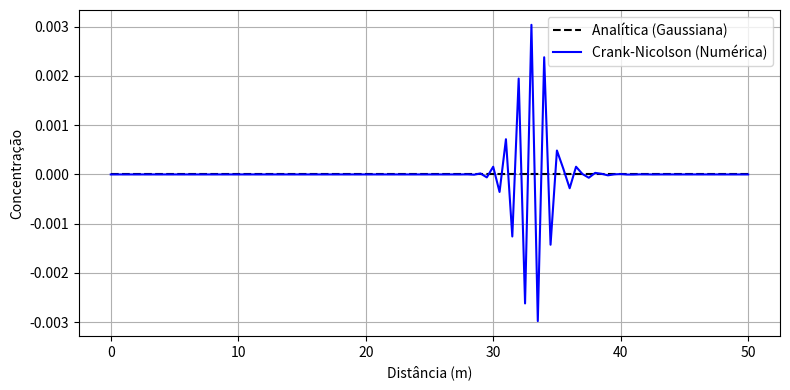

Recreate this plot in Python.
"""
advection_diffusion_1d.py
Solução analítica gaussiana e numérica (FTCS implícito) para equação 1D:
∂C/∂t + U ∂C/∂x = E ∂²C/∂x²
Ref: Vol I, Cap. 3, Ex 3 & Vol II, Cap. 5
"""
import numpy as np
import matplotlib.pyplot as plt
from scipy.special import erfc

def analytical_gaussian(M, U, E, t, x, x0=0.0):
    """Solução analítica para lançamento instantâneo pontual."""
    sigma = np.sqrt(2*E*t)
    return (M / (np.sqrt(2*np.pi)*sigma)) * np.exp(-(x - x0 - U*t)**2 / (2*sigma**2))

def solve_crank_nicolson(U, E, L, T, Nx, Nt, IC='gaussian'):
    """Esquema Crank-Nicolson incondicionalmente estável."""
    dx = L / Nx
    dt = T / Nt
    x = np.linspace(0, L, Nx+1)
    C = np.zeros(Nx+1)
    
    # Condição inicial
    if IC == 'gaussian':
        C = 100 * np.exp(-(x - L/2)**2 / (0.1**2))
    
    alpha = U*dt/(2*dx)
    beta = E*dt/(2*dx**2)
    
    # Matriz tridiagonal
    main = 1 + 2*beta
    off = -beta
    A = np.diag(np.full(Nx-1, main)) + np.diag(np.full(Nx-2, off), -1) + np.diag(np.full(Nx-2, off), 1)
    
    for n in range(Nt):
        # Termo convectivo explícito (upwind para estabilidade)
        b = C[1:-1].copy() - alpha*(C[2:]-C[:-2]) + beta*(C[2:]-2*C[1:-1]+C[:-2])
        b[0] += alpha*C[0] - beta*C[0]
        b[-1] += beta*C[-1]
        
        C[1:-1] = np.linalg.solve(A, b)
        C[0] = C[1]  # BC Neumann homogênea
        C[-1] = C[-2]
        
    return x, C

if __name__ == "__main__":
    # Validação analítica vs numérica
    x = np.linspace(0, 50, 500)
    C_anal = analytical_gaussian(M=10, U=0.5, E=8, t=3600, x=x)
    
    x_num, C_num = solve_crank_nicolson(U=0.5, E=8, L=50, T=3600, Nx=100, Nt=1000)
    
    plt.figure(figsize=(8,4))
    plt.plot(x, C_anal, 'k--', label='Analítica (Gaussiana)')
    plt.plot(x_num, C_num, 'b-', label='Crank-Nicolson (Numérica)')
    plt.xlabel('Distância (m)'); plt.ylabel('Concentração')
    plt.legend(); plt.grid(); plt.tight_layout()
    plt.show()
